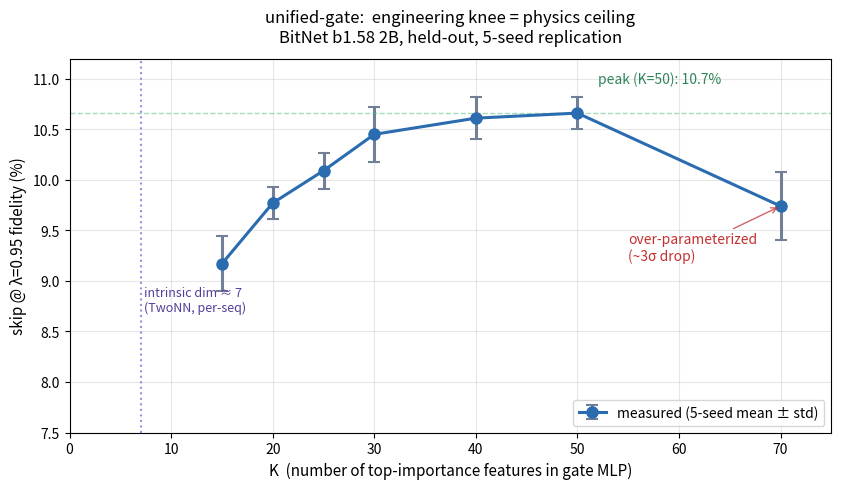

The matplotlib source for this figure: (Note: this script raises an exception after producing the figure.)
"""Plot the headline K-sweep finding: skip@λ=0.95 vs K, with 5-seed error bars.

Shows the over-parameterization effect visually — the K=40-50 peak and the
drop at K=70. This is the plot to put on social media.

Numbers baked from MedusaBitNet's test_k_robustness.py 5-seed sweep
(commit 5398c0b). Regenerate with that script if you retrain the gate.

Output: figures/k_sweep.png
"""
from __future__ import annotations

from pathlib import Path

import matplotlib
matplotlib.use("Agg")
import matplotlib.pyplot as plt
import numpy as np


# 5-seed K-robustness results (mean, std) at λ=0.95 from test_k_robustness.py
K_VALUES   = [15,    20,    25,    30,    40,    50,    70]
MEAN_SKIPS = [0.0917, 0.0977, 0.1009, 0.1045, 0.1061, 0.1066, 0.0974]
STD_SKIPS  = [0.0027, 0.0016, 0.0018, 0.0027, 0.0021, 0.0016, 0.0034]


def main():
    fig, ax = plt.subplots(figsize=(8.5, 5.0), dpi=150)

    ax.errorbar(
        K_VALUES, [100 * m for m in MEAN_SKIPS],
        yerr=[100 * s for s in STD_SKIPS],
        fmt="o-", color="#2b6cb0", linewidth=2.2, markersize=8,
        capsize=4, capthick=1.5, ecolor="#718096",
        label="measured (5-seed mean ± std)",
    )

    # Mark peak and the over-parameterization drop
    peak_i = int(np.argmax(MEAN_SKIPS))
    ax.axhline(100 * MEAN_SKIPS[peak_i], linestyle="--", color="#48bb78",
               alpha=0.5, linewidth=1.0)
    ax.annotate(
        f"peak (K={K_VALUES[peak_i]}): {100 * MEAN_SKIPS[peak_i]:.1f}%",
        xy=(K_VALUES[peak_i], 100 * MEAN_SKIPS[peak_i]),
        xytext=(K_VALUES[peak_i] + 2, 100 * MEAN_SKIPS[peak_i] + 0.3),
        fontsize=10, color="#2f855a",
    )
    ax.annotate(
        "over-parameterized\n(~3σ drop)",
        xy=(70, 100 * MEAN_SKIPS[-1]),
        xytext=(55, 9.2),
        fontsize=10, color="#c53030",
        arrowprops=dict(arrowstyle="->", color="#c53030", alpha=0.75),
    )

    # Physics-ceiling line at intrinsic dim 7
    ax.axvline(7, linestyle=":", color="#805ad5", alpha=0.7)
    ax.text(7.3, 8.7, "intrinsic dim ≈ 7\n(TwoNN, per-seq)",
            fontsize=9, color="#553c9a")

    ax.set_xlabel("K  (number of top-importance features in gate MLP)", fontsize=11)
    ax.set_ylabel("skip @ λ=0.95 fidelity (%)", fontsize=11)
    ax.set_title(
        "unified-gate:  engineering knee = physics ceiling\n"
        "BitNet b1.58 2B, held-out, 5-seed replication",
        fontsize=12, pad=12,
    )
    ax.grid(True, alpha=0.3, linewidth=0.8)
    ax.set_xlim(0, 75)
    ax.set_ylim(7.5, 11.2)
    ax.legend(loc="lower right", frameon=True, fontsize=10)

    plt.tight_layout()
    out_path = Path(__file__).resolve().parents[1] / "figures" / "k_sweep.png"
    out_path.parent.mkdir(exist_ok=True)
    plt.savefig(out_path, bbox_inches="tight")
    print(f"wrote {out_path}  ({out_path.stat().st_size} bytes)")


if __name__ == "__main__":
    main()
